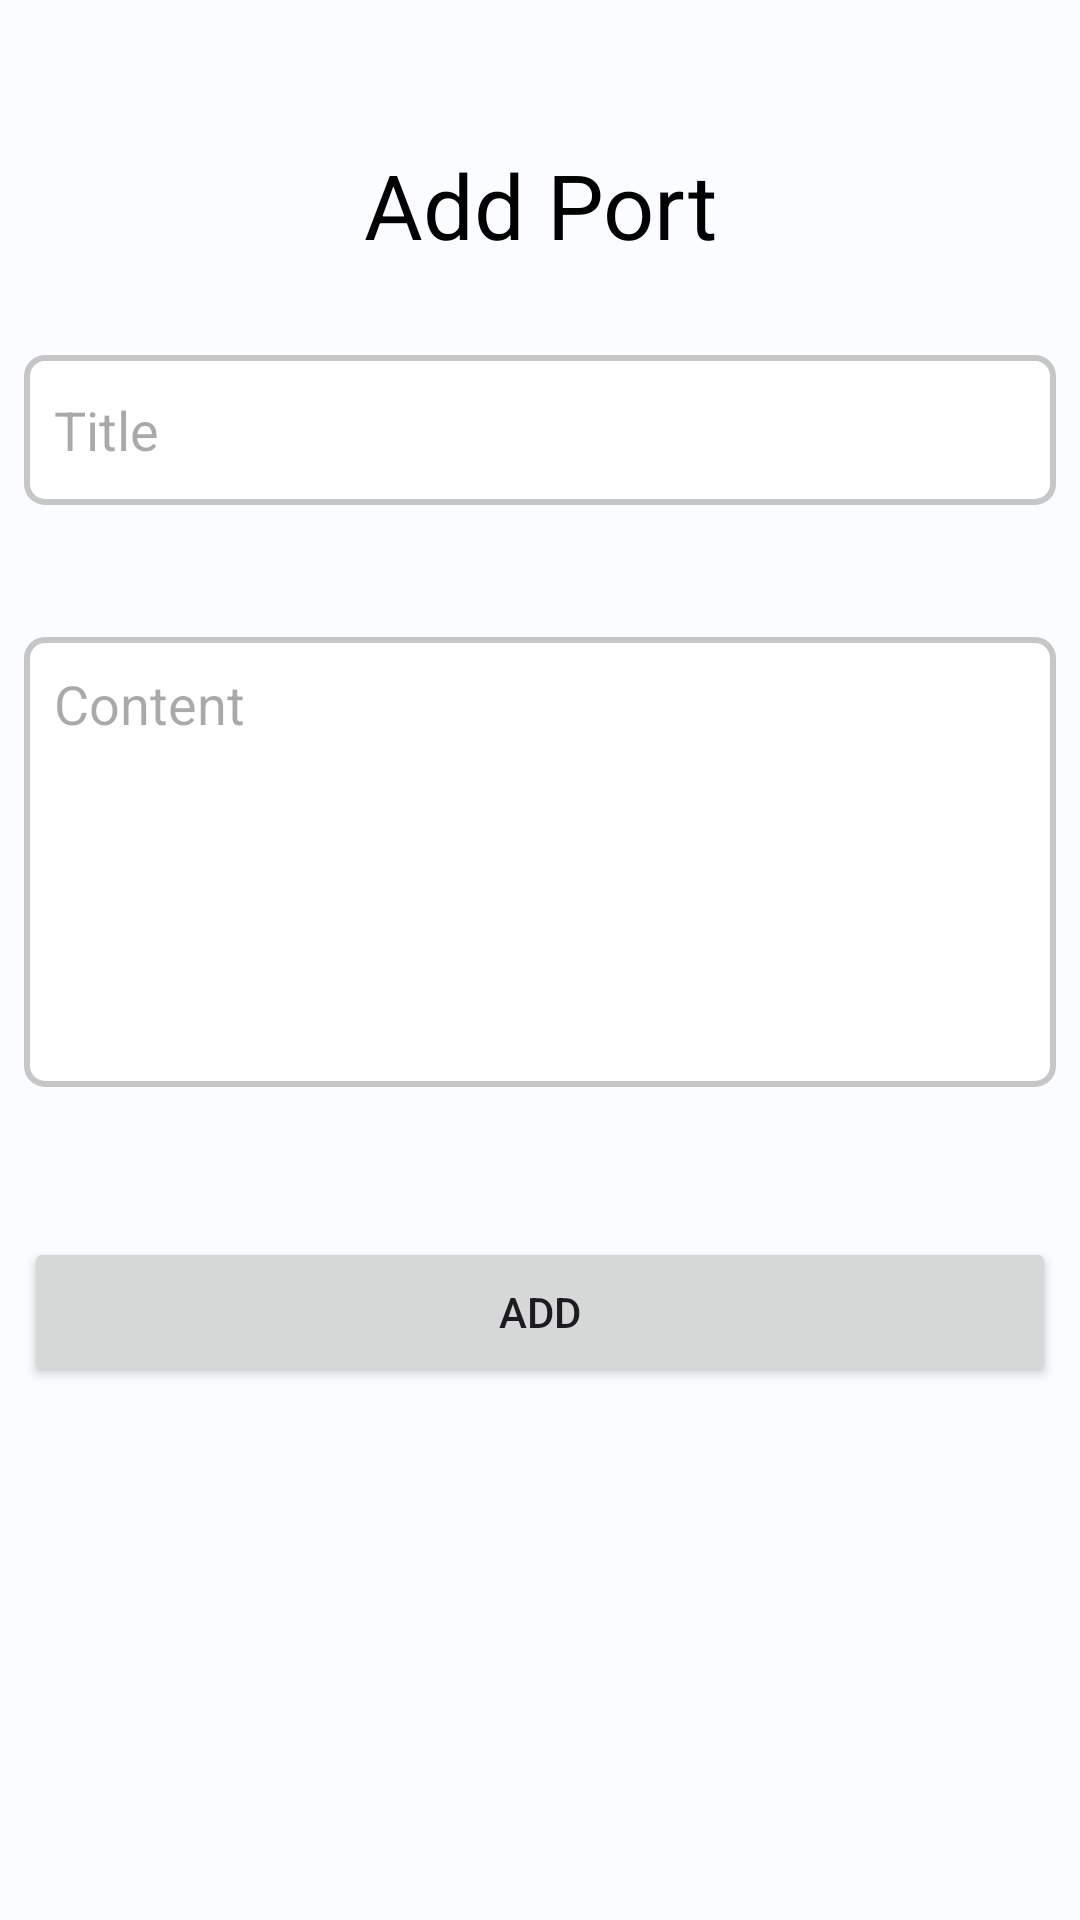

This screen was rendered from an Android layout file. Write that file and the resources it references.
<!-- AndroidManifest.xml: application theme Theme.ReatimeDatabaseCRUD -->
<!-- res/layout/activity_add_port.xml -->
<?xml version="1.0" encoding="utf-8"?>
<ScrollView xmlns:android="http://schemas.android.com/apk/res/android"
    xmlns:app="http://schemas.android.com/apk/res-auto"
    xmlns:tools="http://schemas.android.com/tools"
    android:layout_width="match_parent"
    android:layout_height="match_parent"
    android:background="@color/background">

    <LinearLayout
        android:id="@+id/main"
        android:layout_width="match_parent"
        android:layout_height="wrap_content"
        android:orientation="vertical"
        android:layout_margin="8dp">

        <TextView
            android:id="@+id/textView"
            android:layout_width="match_parent"
            android:layout_height="wrap_content"
            android:layout_marginTop="40dp"
            android:text="@string/add_port"
            android:textSize="30sp"
            android:textColor="@color/black"
            android:textAlignment="center"
            android:layout_marginBottom="30dp"/>

        <EditText
            android:id="@+id/titleEditText"
            android:layout_width="match_parent"
            android:layout_height="50dp"
            android:background="@drawable/edit_text_border"
            android:hint="@string/title"
            android:ems="10"
            android:inputType="text"
            android:padding="10dp"
            android:importantForAutofill="no" />

        <EditText
            android:id="@+id/contentEditText"
            android:layout_width="match_parent"
            android:layout_height="150dp"
            android:layout_marginTop="44dp"
            android:background="@drawable/edit_text_border"
            android:ems="10"
            android:gravity="start|top"
            android:hint="@string/content"
            android:inputType="textMultiLine"
            android:padding="10dp"
            android:importantForAutofill="no"
            android:layout_marginBottom="50dp"/>

        <Button
            android:id="@+id/addPortBtn"
            android:layout_width="match_parent"
            android:layout_height="50dp"
            android:text="@string/add"
            android:layout_marginBottom="50dp"/>

    </LinearLayout>

</ScrollView>
<!-- resources referenced by this layout -->
<resources>
  <color name="background">#FBFCFF</color>
  <color name="black">#FF000000</color>
  <!-- drawable edit_text_border (drawable) -->
  <?xml version="1.0" encoding="utf-8"?>
  <selector xmlns:android="http://schemas.android.com/apk/res/android">
      <item android:state_enabled="true" android:state_focused="true">
          <shape android:shape="rectangle">
              <solid android:color="@color/white" />
              <stroke android:width="2dp" android:color="@color/blue" />
              <corners android:radius="6dp"/>
          </shape>
      </item>
      <item android:state_enabled="true" >
          <shape android:shape="rectangle">
              <solid android:color="@color/white" />
              <stroke android:width="2dp" android:color="@color/gray" />
              <corners android:radius="6dp"/>
          </shape>
      </item>
  </selector>
  <string name="add">Add</string>
  <string name="add_port">Add Port</string>
  <string name="content">Content</string>
  <string name="title">Title</string>
  <style name="Theme.ReatimeDatabaseCRUD" parent="Base.Theme.ReatimeDatabaseCRUD" />
  <color name="white">#FFFFFFFF</color>
  <color name="blue">#2D68FD</color>
  <color name="gray">#C6C6C6</color>
  <style name="Base.Theme.ReatimeDatabaseCRUD" parent="Theme.Material3.DayNight.NoActionBar">
          
          
      </style>
</resources>
